Image classification data set "data" (GCmailcoffee/AI_Wafer_Defect on GitHub). Class labels (11): arc-shape defect, block-shape defect, central ring defect, check ok, edge local defect, edge ring defect, even many defects, full damage defect, line defect, normal, regular type defect.

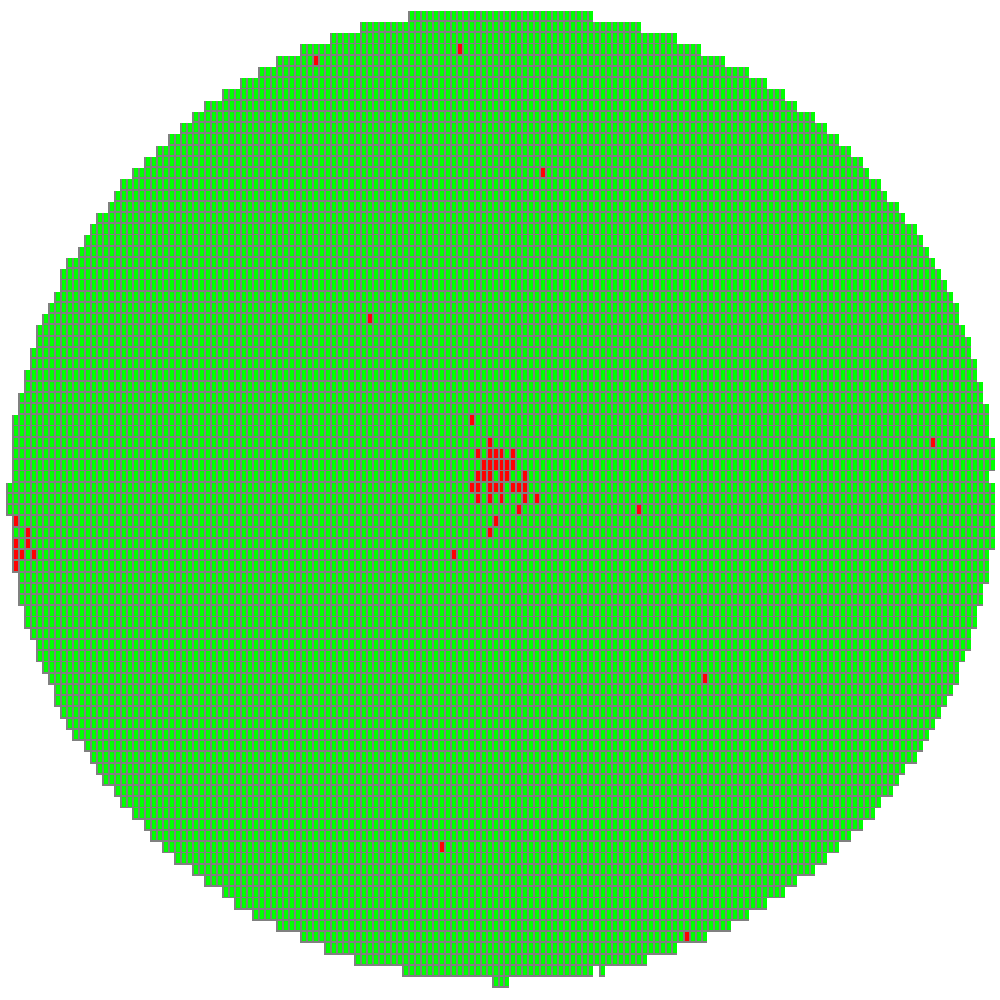
Label: block-shape defect

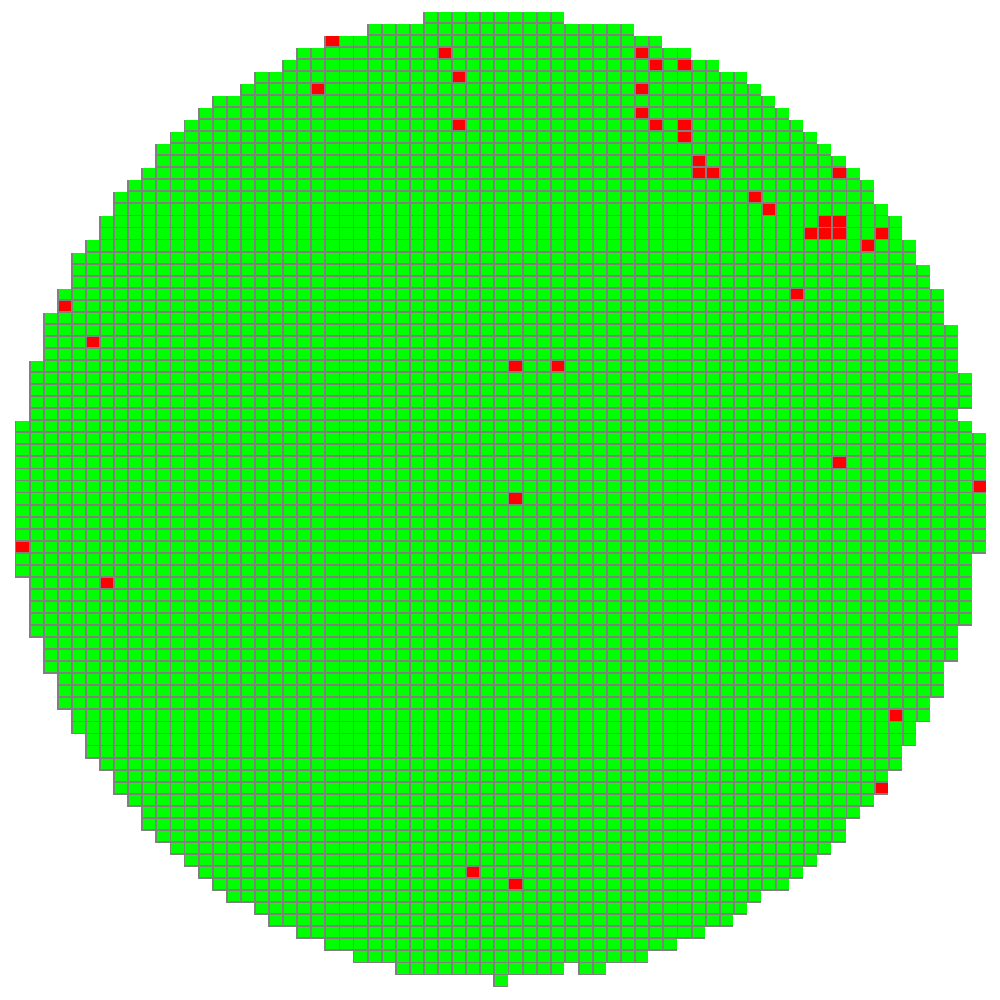
Label: arc-shape defect

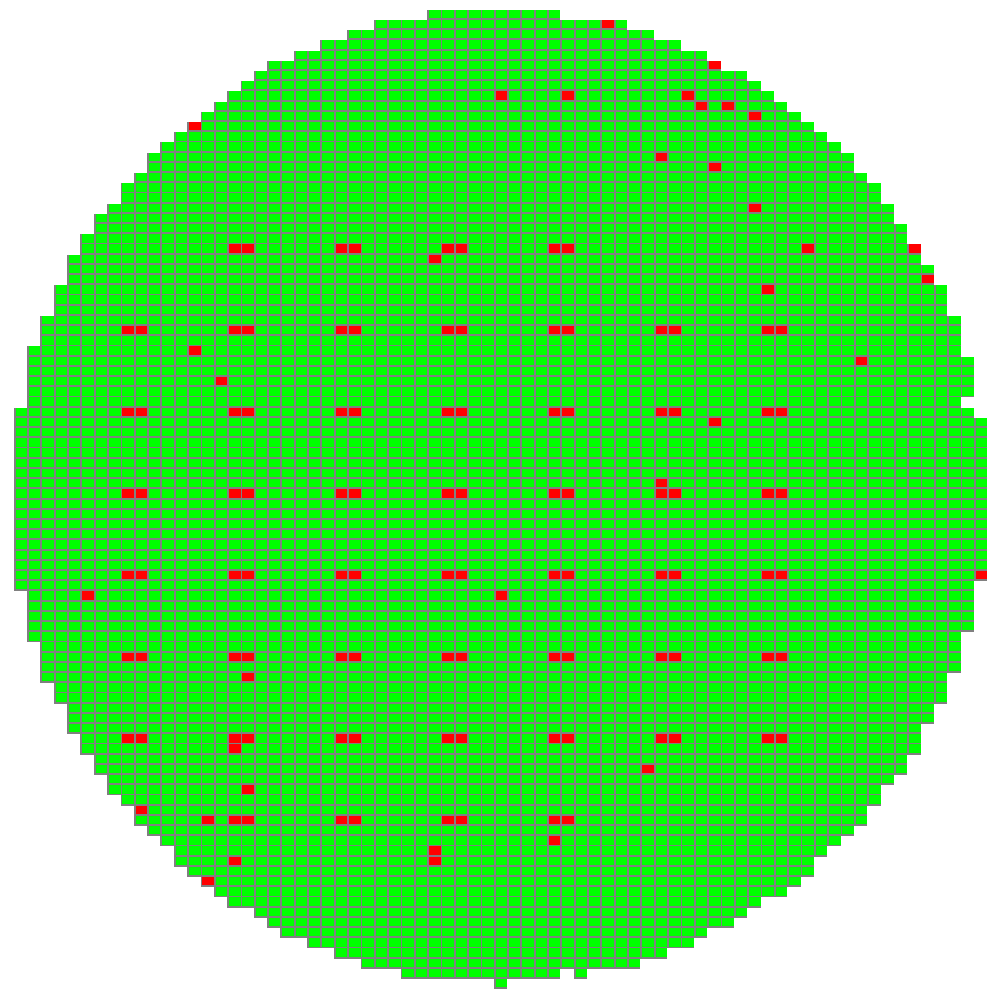
Label: regular type defect

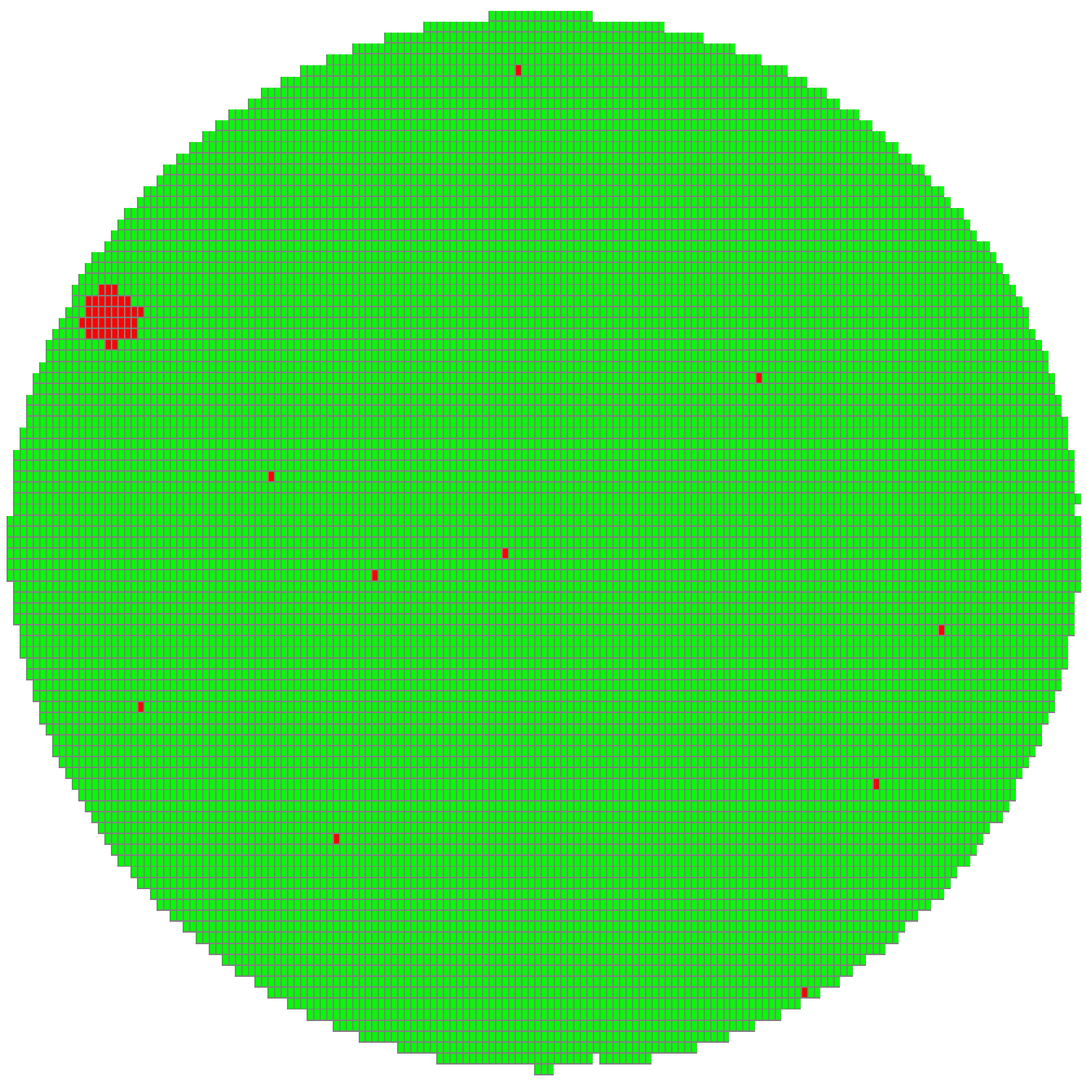
Label: block-shape defect

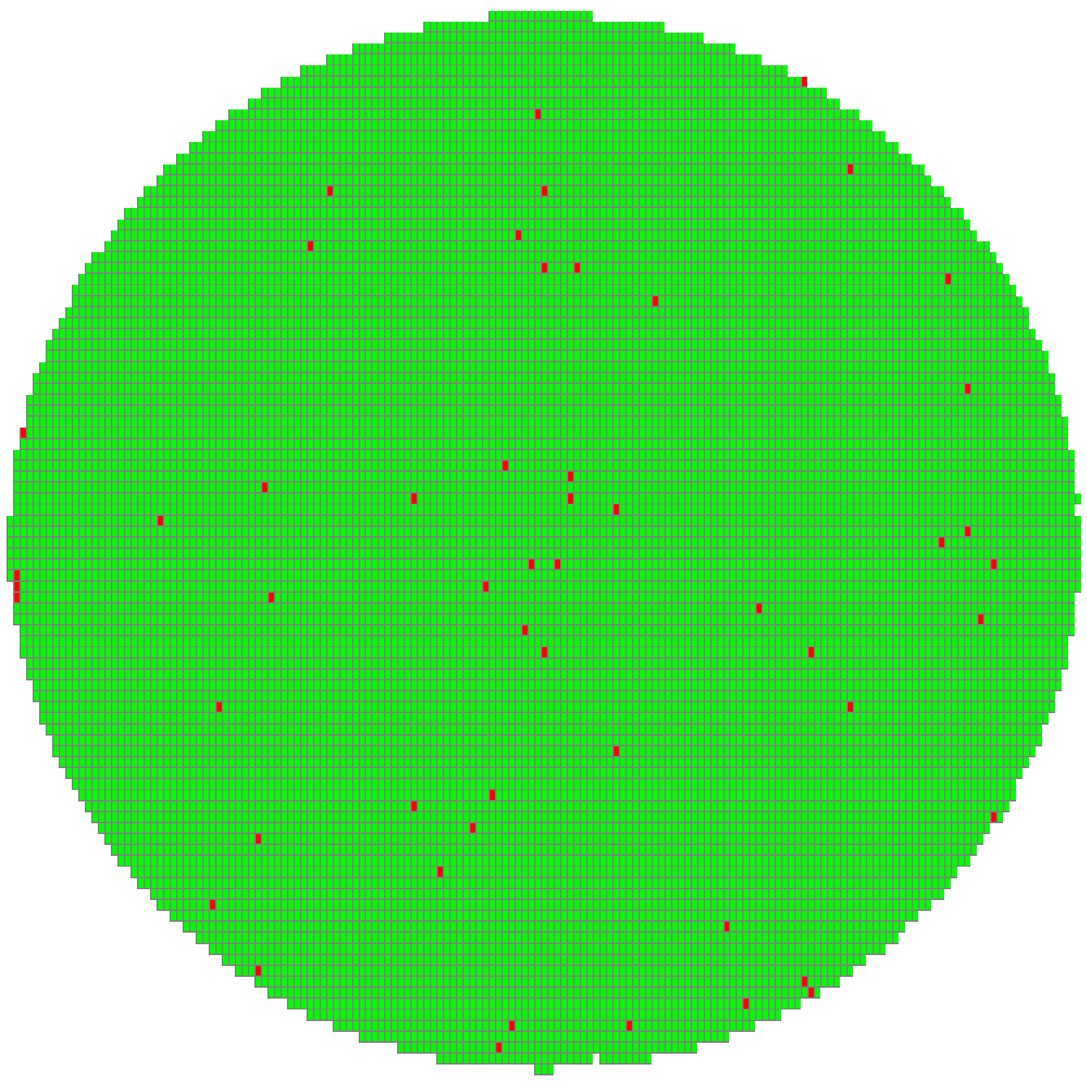
Label: normal

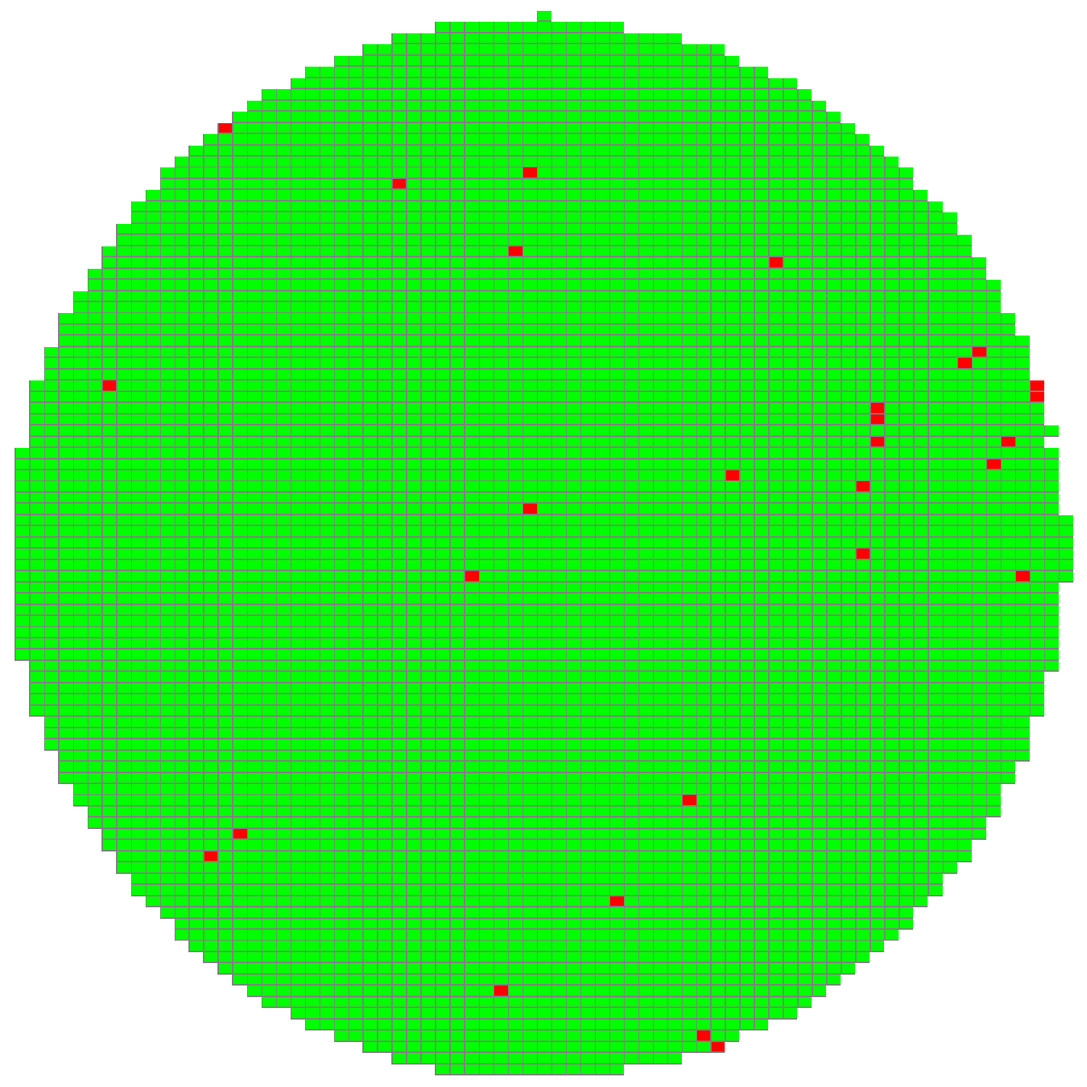
Label: normal
